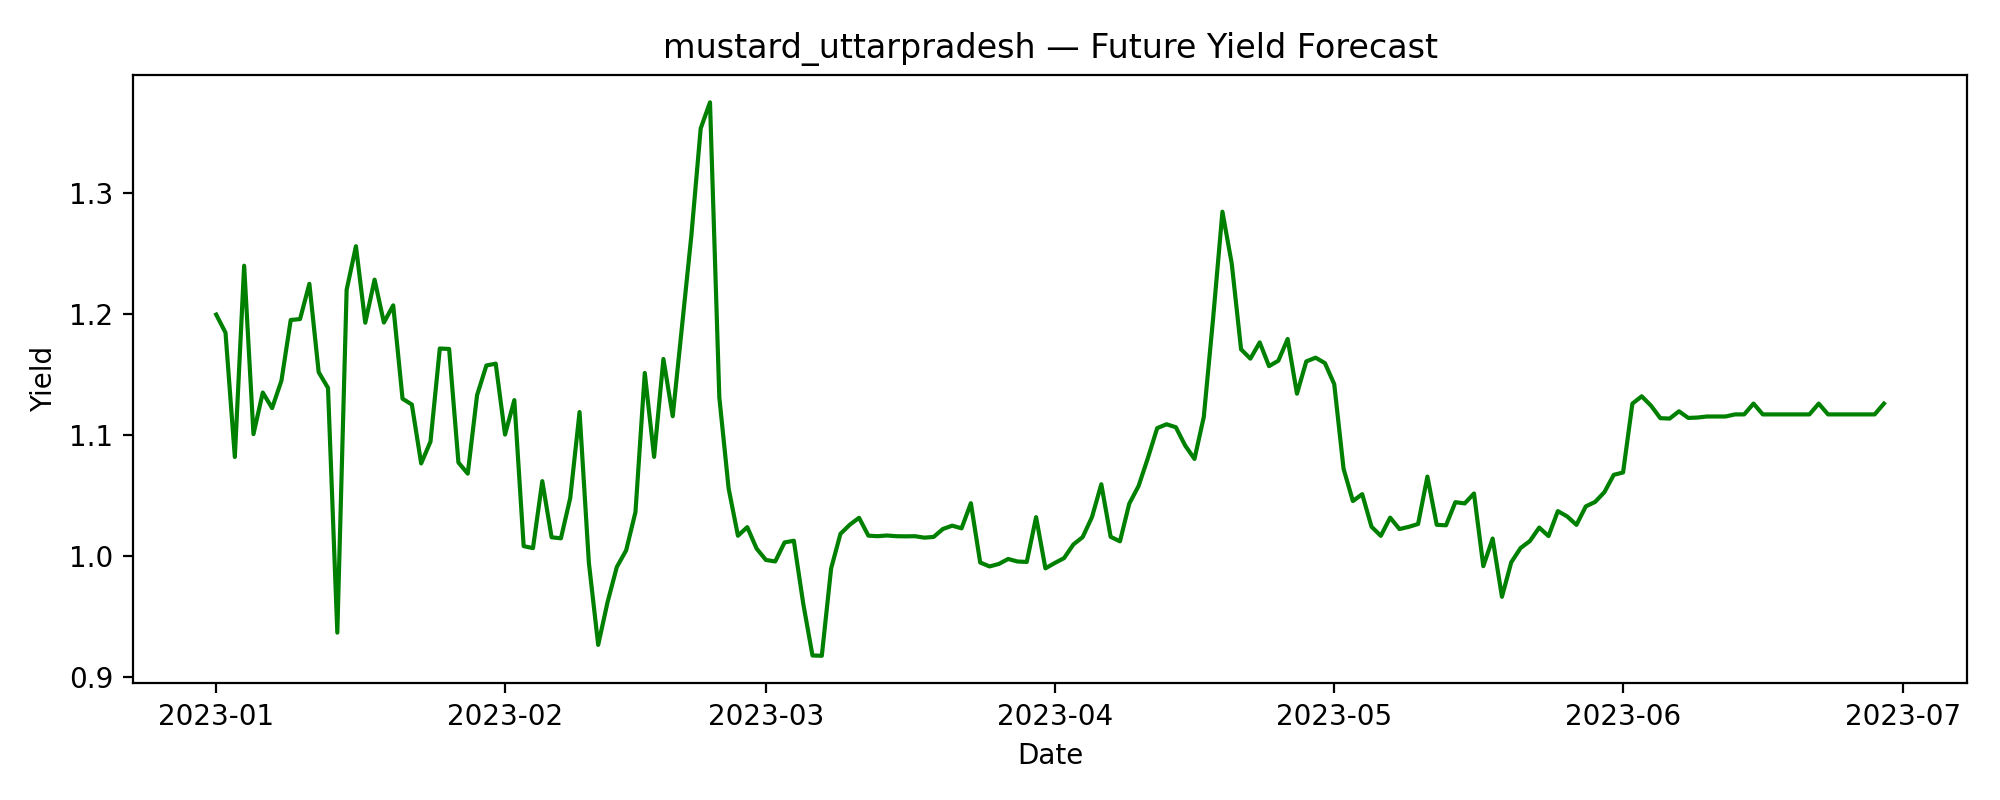

Data behind this chart, as committed beside it:
date, predicted_yield
2023-01-01, 1.199
2023-01-02, 1.184
2023-01-03, 1.082
2023-01-04, 1.24
2023-01-05, 1.101
2023-01-06, 1.135
2023-01-07, 1.122
2023-01-08, 1.145
2023-01-09, 1.195
2023-01-10, 1.196
2023-01-11, 1.225
2023-01-12, 1.152
2023-01-13, 1.139
2023-01-14, 0.9365
2023-01-15, 1.22
2023-01-16, 1.256
2023-01-17, 1.193
2023-01-18, 1.228
2023-01-19, 1.193
2023-01-20, 1.207
2023-01-21, 1.13
2023-01-22, 1.125
2023-01-23, 1.076
2023-01-24, 1.094
2023-01-25, 1.171
2023-01-26, 1.171
2023-01-27, 1.077
2023-01-28, 1.068
2023-01-29, 1.133
2023-01-30, 1.157
2023-01-31, 1.159
2023-02-01, 1.1
2023-02-02, 1.129
2023-02-03, 1.008
2023-02-04, 1.006
2023-02-05, 1.062
2023-02-06, 1.015
2023-02-07, 1.014
2023-02-08, 1.048
2023-02-09, 1.119
2023-02-10, 0.9942
2023-02-11, 0.9264
2023-02-12, 0.9616
2023-02-13, 0.9908
2023-02-14, 1.005
2023-02-15, 1.036
2023-02-16, 1.151
2023-02-17, 1.082
2023-02-18, 1.163
2023-02-19, 1.115
2023-02-20, 1.19
2023-02-21, 1.265
2023-02-22, 1.353
2023-02-23, 1.375
2023-02-24, 1.131
2023-02-25, 1.056
2023-02-26, 1.017
2023-02-27, 1.024
2023-02-28, 1.006
2023-03-01, 0.9966
... 120 more rows
